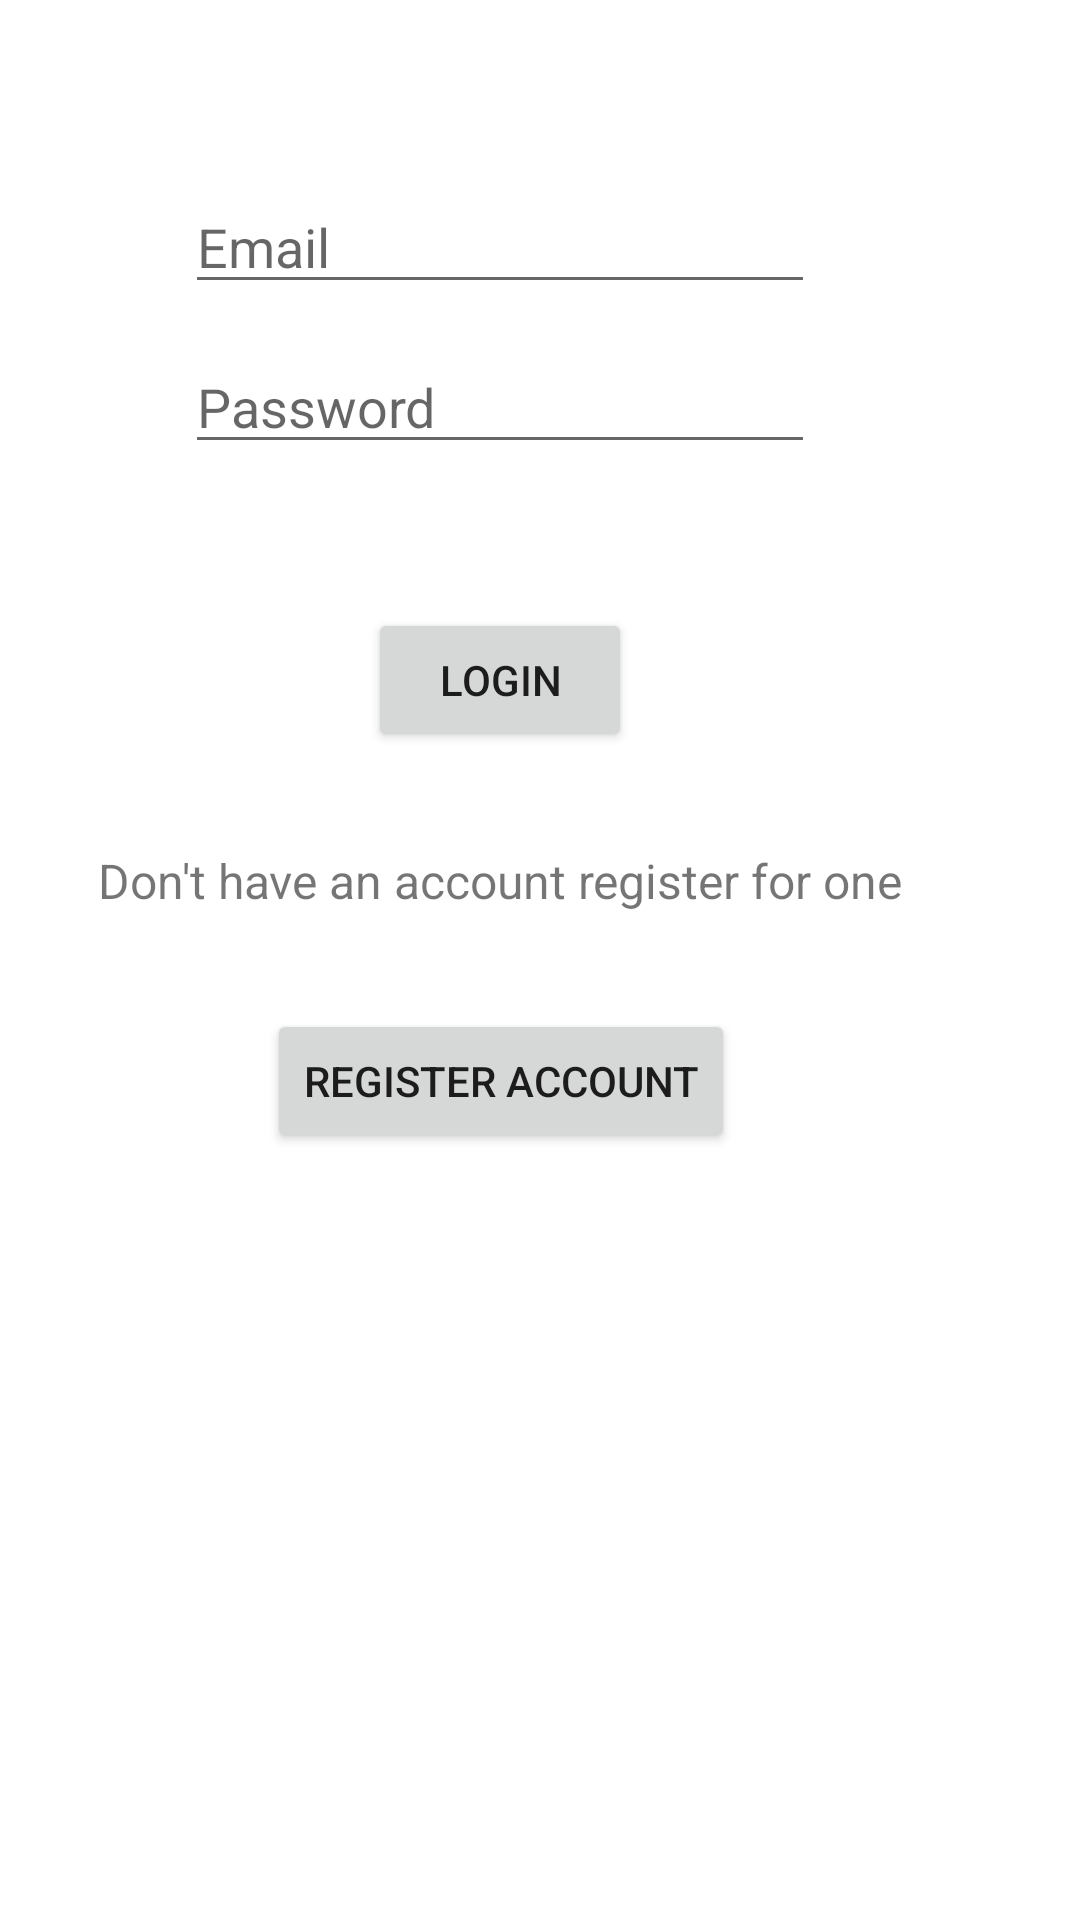

The Android layout XML behind this screen, and the referenced resources:
<!-- AndroidManifest.xml: application theme Theme.CS4520_InClass -->
<!-- res/layout/fragment_login2.xml -->
<?xml version="1.0" encoding="utf-8"?>
<androidx.constraintlayout.widget.ConstraintLayout xmlns:android="http://schemas.android.com/apk/res/android"
    xmlns:app="http://schemas.android.com/apk/res-auto"
    xmlns:tools="http://schemas.android.com/tools"
    android:layout_width="match_parent"
    android:layout_height="match_parent"
    tools:context=".InClass07.FragmentLogin"
    android:id="@+id/frameLayout6">

    <TextView
        android:id="@+id/textView23"
        android:layout_width="wrap_content"
        android:layout_height="wrap_content"
        android:layout_marginTop="32dp"
        android:text="Don't have an account register for one"
        android:textSize="16sp"
        app:layout_constraintEnd_toEndOf="@+id/a7_InClass07_loginButton"
        app:layout_constraintStart_toStartOf="@+id/a7_InClass07_loginButton"
        app:layout_constraintTop_toBottomOf="@+id/a7_InClass07_loginButton" />

    <Button
        android:id="@+id/a7_InClass07_registerButton"
        android:layout_width="wrap_content"
        android:layout_height="wrap_content"
        android:layout_marginTop="32dp"
        android:text="Register Account"
        app:layout_constraintEnd_toEndOf="@+id/textView23"
        app:layout_constraintStart_toStartOf="@+id/textView23"
        app:layout_constraintTop_toBottomOf="@+id/textView23" />

    <Button
        android:id="@+id/a7_InClass07_loginButton"
        android:layout_width="wrap_content"
        android:layout_height="wrap_content"
        android:layout_marginTop="48dp"
        android:text="Login"
        app:layout_constraintEnd_toEndOf="@+id/a7_InClass07_passwordInput"
        app:layout_constraintStart_toStartOf="@+id/a7_InClass07_passwordInput"
        app:layout_constraintTop_toBottomOf="@+id/a7_InClass07_passwordInput" />

    <EditText
        android:id="@+id/a7_InClass07_passwordInput"
        android:layout_width="wrap_content"
        android:layout_height="wrap_content"
        android:layout_marginTop="12dp"
        android:ems="10"
        android:hint="Password"
        android:inputType="textPersonName"
        app:layout_constraintEnd_toEndOf="parent"
        app:layout_constraintHorizontal_bias="0.412"
        app:layout_constraintStart_toStartOf="parent"
        app:layout_constraintTop_toBottomOf="@+id/a7_InClass07_emailInput" />

    <EditText
        android:id="@+id/a7_InClass07_emailInput"
        android:layout_width="wrap_content"
        android:layout_height="wrap_content"
        android:layout_marginTop="60dp"
        android:ems="10"
        android:hint="Email"
        android:inputType="textPersonName"
        app:layout_constraintEnd_toEndOf="parent"
        app:layout_constraintHorizontal_bias="0.412"
        app:layout_constraintStart_toStartOf="parent"
        app:layout_constraintTop_toTopOf="parent" />
</androidx.constraintlayout.widget.ConstraintLayout>
<!-- resources referenced by this layout -->
<resources>
  <style name="Theme.CS4520_InClass" parent="Theme.MaterialComponents.DayNight.DarkActionBar">
          
          <item name="colorPrimary">@color/purple_500</item>
          <item name="colorPrimaryVariant">@color/purple_700</item>
          <item name="colorOnPrimary">@color/white</item>
          
          <item name="colorSecondary">@color/teal_200</item>
          <item name="colorSecondaryVariant">@color/teal_700</item>
          <item name="colorOnSecondary">@color/black</item>
          
          <item name="android:statusBarColor" tools:targetApi="l">?attr/colorPrimaryVariant</item>
          
      </style>
  <!-- not gathered from this repository: default colours our renderer supplied (Android Studio template values) -->
  <color name="purple_500">#FF6200EE</color>
  <color name="purple_700">#FF3700B3</color>
  <color name="teal_200">#FF03DAC5</color>
  <color name="teal_700">#FF018786</color>
  <color name="black">#FF000000</color>
  <color name="white">#FFFFFFFF</color>
</resources>
